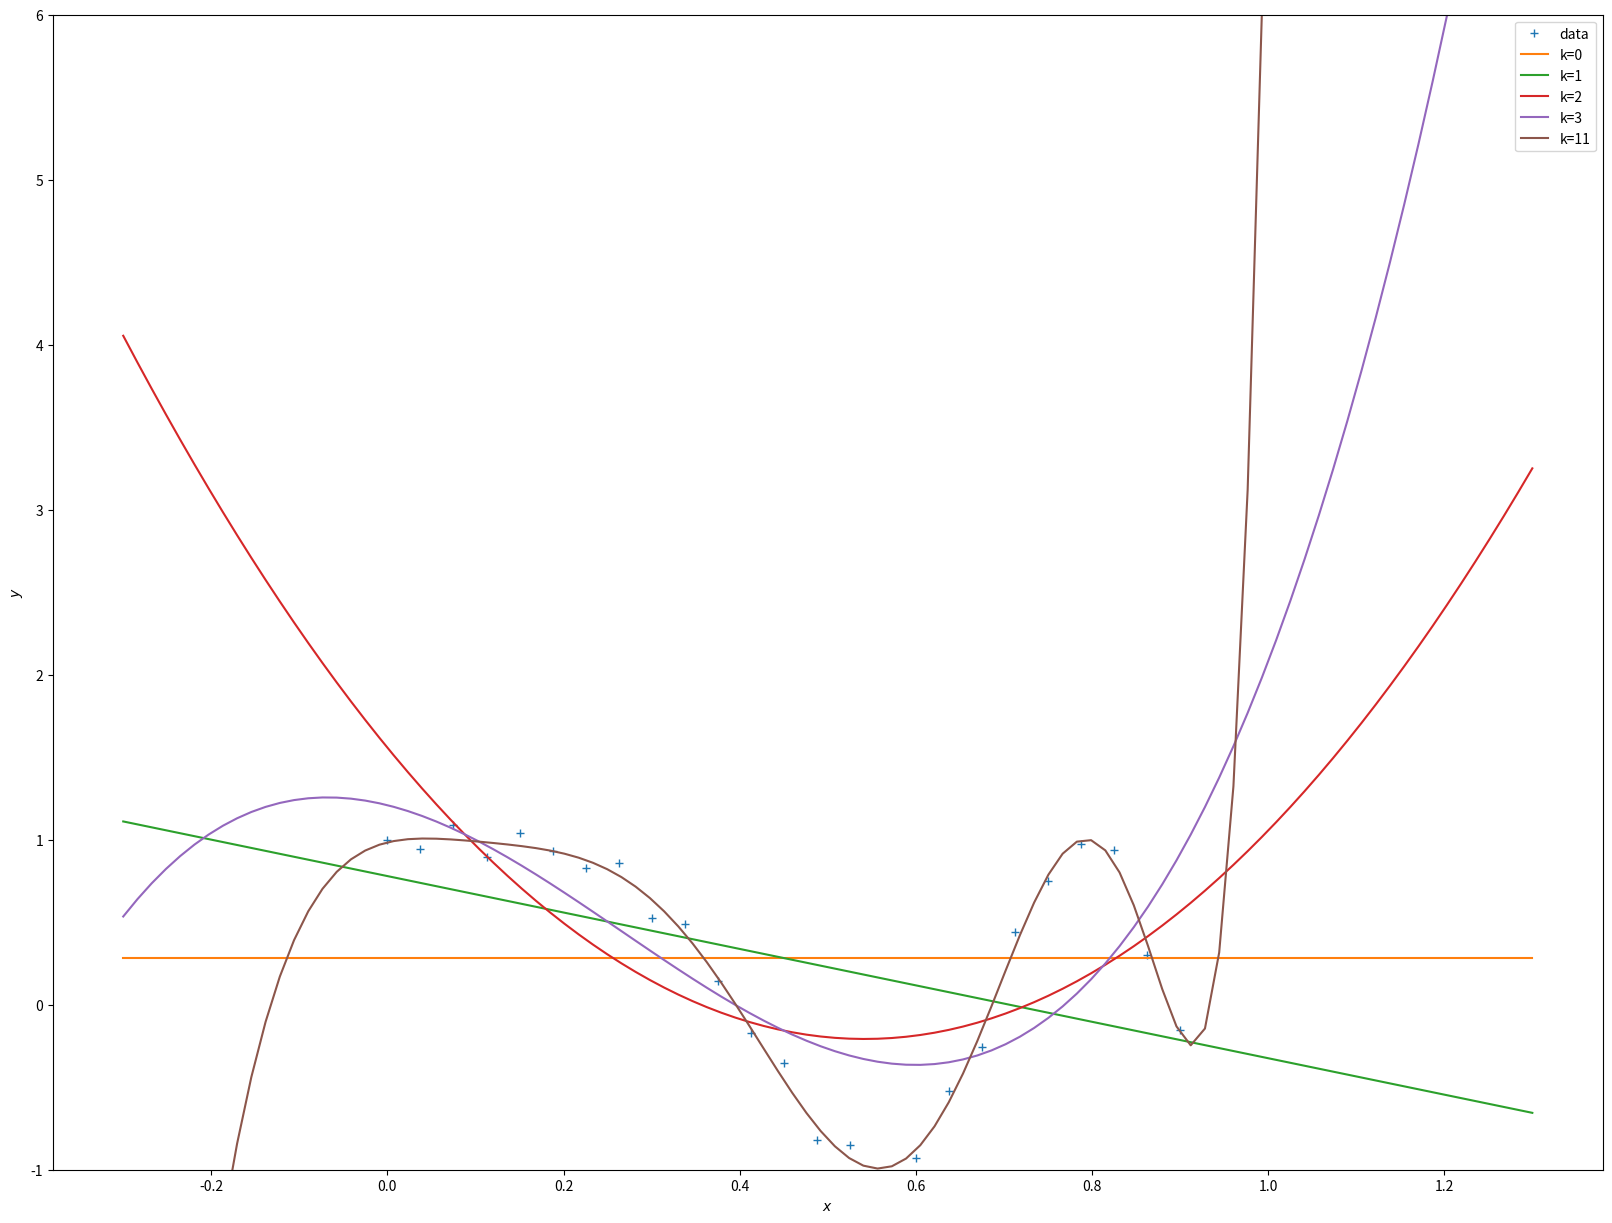
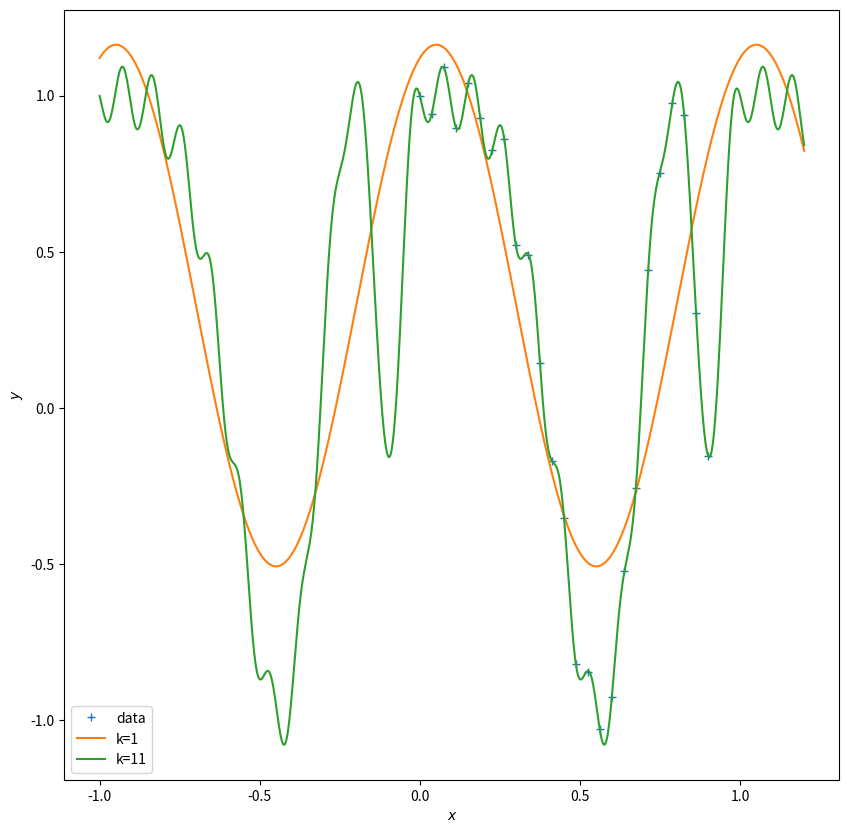
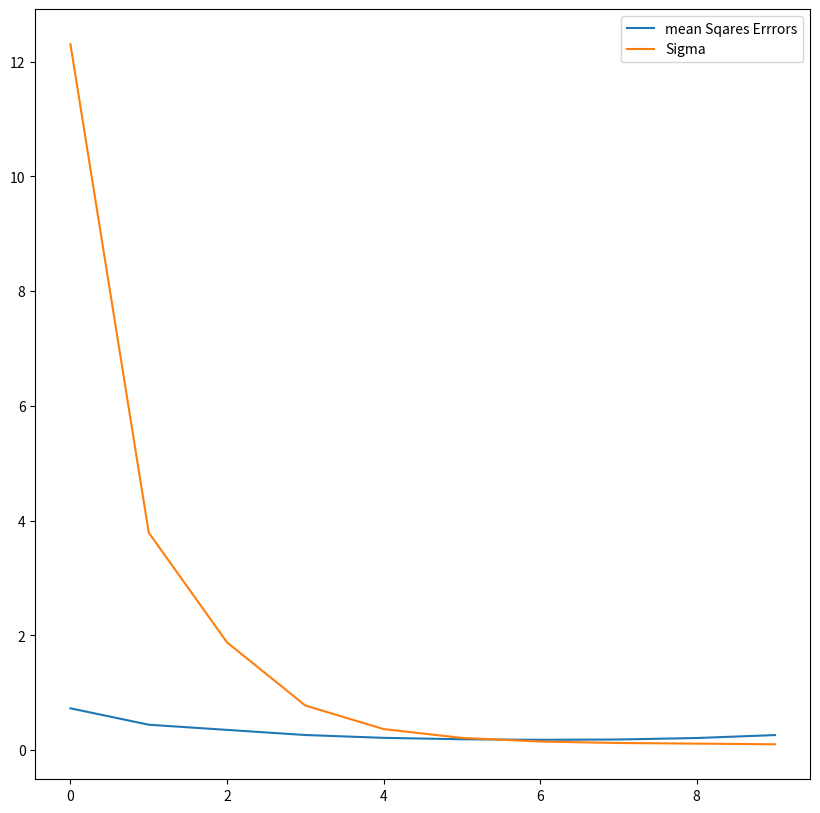
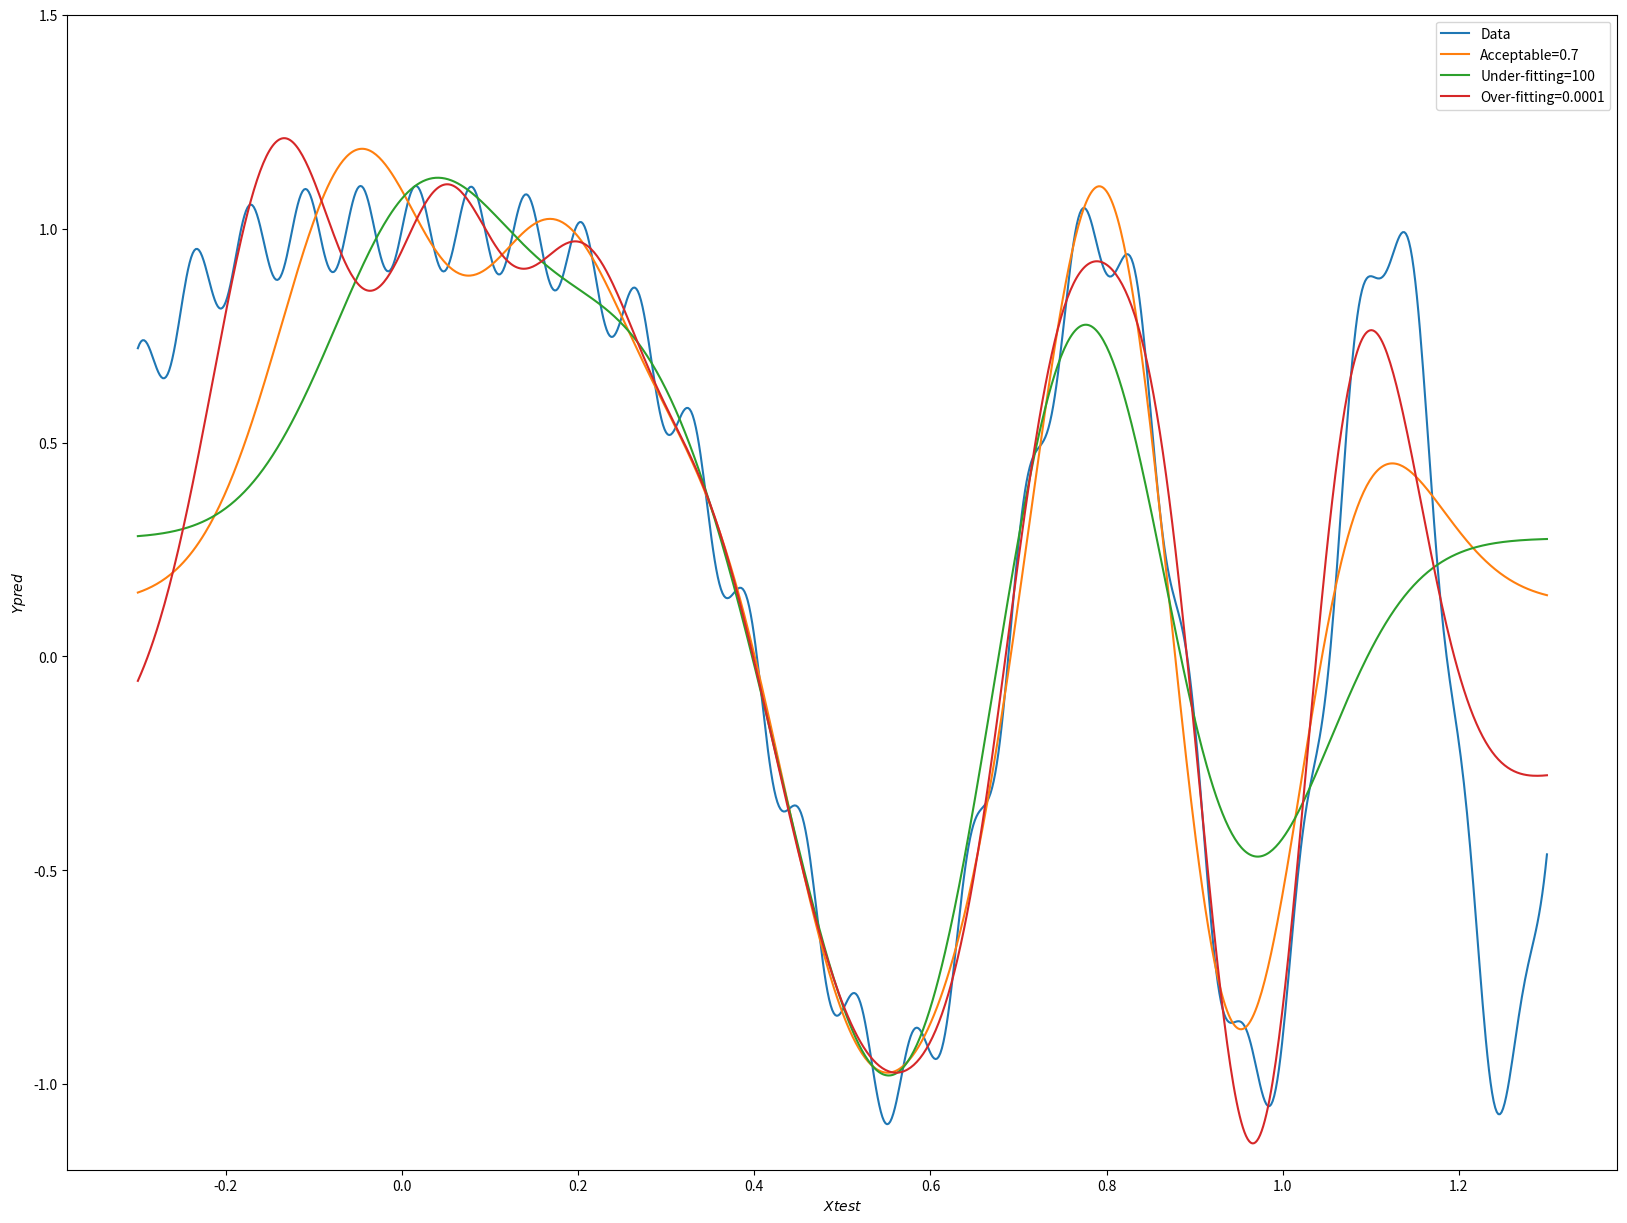

Python code for these plots, in order:

# coding: utf-8

# # 1- Linear Regression 

# In[1]:

import numpy as np
import matplotlib.pyplot as plt
get_ipython().magic('matplotlib inline')
N=25
X= np.reshape(np.linspace(0,0.9,N),(N,1))
Y=np.cos(10*X**2)+ 0.1*np.sin(100*X)


# In[2]:

#This function is for polynomial basis function

def poly_features(x, k):
    x = x.flatten()
    n = x.shape[0]
    
    #initialize Phi
    phi = np.zeros((n, k+1))
    
    phi = np.zeros((n, k+1)) ## <-- EDIT THIS LINE
    for i in range(n):
        for j in range(k+1):
            phi[i,j]= x[i]**j
    return phi


# In[3]:

#this function is to compute the maximum Likelihood
def nonlinear_features_maximum_likelihood(phi, y):
       
    jitter = 1e-08 # good for numerical stability
    k = phi.shape[1]  

    
    I=np.eye(k)
    a= np.linalg.inv(phi.T @ phi + jitter*I)
    theta_ml = a @ (phi.T @ y) 
  
    
    return theta_ml


# In[4]:

#this function is to compute the prediction with polynomial basis function

def Yprediction(k, xtest,xtrain):
    
    phi = poly_features(xtrain, k) 
    theta_ml = nonlinear_features_maximum_likelihood(phi,Y) # maximum likelihood estimator
    phi_test = poly_features(xtest, k)
    y_pred = phi_test @ theta_ml
    return y_pred 


# In[5]:

Xtest = np.linspace(-0.3,1.3,100).reshape(-1,1)
Y_pred0=Yprediction(0,Xtest,X)
Y_pred1=Yprediction(1,Xtest,X)
Y_pred2=Yprediction(2,Xtest,X)
Y_pred3=Yprediction(3,Xtest,X)
Y_pred11=Yprediction(11,Xtest,X)

plt.figure(figsize=[20,15])
plt.plot(X, Y, '+')
plt.plot(Xtest, Y_pred0)
plt.plot(Xtest, Y_pred1)
plt.plot(Xtest, Y_pred2)
plt.plot(Xtest, Y_pred3)
plt.plot(Xtest, Y_pred11)
plt.ylim(-1,6)
plt.xlabel("$x$")
plt.ylabel("$y$");
plt.legend(["data", "k=0", "k=1", "k=2", "k=3", "k=11"])


# In[6]:

#This function is for trigonometrie basis function
def trigonometrie(X, K):
    
    X = X.flatten()
    N= X.shape[0]
    
    # Compute the feature matrix in stages
    
    Phi = np.zeros((N, 2*K+1))
    for j in range(K+1):
        if (j==0):
            Phi[:,0]= np.ones((N))
        else:
            Phi[:,2*j-1]= np.sin(2*np.pi*j*X)
            Phi[:,2*j]= np.cos(2*np.pi*j*X)

    return Phi


# In[7]:

#This function is to compute the prediction with trigonometrie basis function

def Ypredictiontri(k, xtest,xtrain):
    Phi = trigonometrie(xtrain, k) 
    theta_ml = nonlinear_features_maximum_likelihood(Phi,Y) # maximum likelihood estimator
    Phi_test = trigonometrie(xtest, k)
    y_pred = Phi_test @ theta_ml
    return y_pred 


# In[8]:

Xtest = np.linspace(-1,1.2,1000).reshape(-1,1)
Y_predtri1=Ypredictiontri(1,Xtest,X)
Y_predtri11=Ypredictiontri(11,Xtest,X)
plt.figure(figsize=[10,10])
plt.plot(X, Y, '+')
plt.plot(Xtest, Y_predtri1)
plt.plot(Xtest, Y_predtri11)
plt.xlabel("$x$")
plt.ylabel("$y$");
plt.legend(["data", "k=1", "k=11"])


# In[9]:

# this function will help to divide the dataset during the cross validation

def decompositionDataset(X,i):
    N= X.shape[0]
    Xtrain= np.zeros((N-1))
    Xtest=np.zeros((1))
    k=0
    for j in range(N):
        if j==i:
            Xtest[0]= int(i)
        else:
            Xtrain[k]=int(j)
            k=k+1
        Xtrain=Xtrain.astype(int)
        Xtest=Xtest.astype(int)
    return(Xtrain,Xtest)    


# In[10]:

#this function computes the root-mean-squared-error (RMSE) between the y-values predicted 
def RMSE(y, ypred):
    N= len(y)
    S= (1/N)*(np.sum((y-ypred)**2))
    rmse = np.sqrt(S) 
    return rmse


# In[11]:

#Cross validation  in K iterations
def RMSEE(Kmax,X1):
    N= X1.shape[0]
    tab1= np.ones((N))
    tab2= np.ones((N))
    sigma= np.ones((Kmax))
    MLE= np.ones((Kmax))
    RMSEE =np.ones((Kmax))
    for k in range(Kmax):
        for i in range(N):
            xtrain,xtest= decompositionDataset(X1,i)
            
            Xtrain=X1[xtrain]
            Xtest=X1[xtest]
            
            Phitrain=trigonometrie(Xtrain, k)
            Phitest=trigonometrie(Xtest, k)
            
            Ytrain= Y[xtrain]
            ytest=Y[xtest]
            
            theta_ml= nonlinear_features_maximum_likelihood(Phitrain,Ytrain)
            
            ypred = Phitest @ theta_ml
            tab1[i]=ytest
            tab2[i]=ypred
            
        rmse= RMSE(tab1, tab2)
        RMSEE[k]= rmse
        Phite= trigonometrie(X1, k)
        teta= nonlinear_features_maximum_likelihood(Phite,Y)
        sigma[k]= Y.T @ Y + teta.T @ Phite.T @ Phite @ teta - 2* Y.T @ Phite @ teta
    
    return RMSEE,sigma

# plot
K=10
Kmax=range(K)
Errors, Sigma = RMSEE(K,X)
plt.figure(figsize=[10,10])
plt.plot(Kmax,Errors)
plt.plot(Kmax,Sigma)
plt.legend(["mean Sqares Errrors","Sigma"])
            


## 2- Bridge regression

# In[12]:

# This function is for gaussian basis function

def Gaussian_features(X, K):
    l=0.1
    mu=np.linspace(0,1,K).reshape(-1,1)
    X = X.flatten()
    N = X.shape[0]
    
    #initialize Phi
    Phi = np.zeros((N, K+1))
    # Compute the feature matrix in stages
    for j in range(K+1):
            if (j==0):
                Phi[:,j]=np.ones(N)
            else:
                Phi[:,j]=np.exp(-(X-mu[j-1])**2/(2*l**2))
            
    return Phi


# In[13]:

#compute Maximum A posteriori
def map_estimate_poly(Phi, y, K,lamda):
    I=np.eye(K+1)
    a=np.linalg.inv(Phi.T @ Phi +lamda*I)
    theta_map = a @ (Phi.T @ y)
    
    return theta_map


# In[14]:

Xtest= np.linspace(-0.3,1.3,900).reshape(-1,1)
print(Xtest.shape)
Ytest=np.cos(10*Xtest**2)+ 0.1*np.sin(100*Xtest)


# In[15]:

#This function is to compute the prediction with Gaussian basis function
def Ypredictgauss(k, xtest,ytest,lamda):
    Phi = Gaussian_features(X, k) # N x (K+1) feature matrix
    Phi_test = Gaussian_features(xtest, k)
    theta_map = map_estimate_poly(Phi_test, ytest, k,lamda) # maximum Aposteriori estimaton
    y_pred = Phi_test @ theta_map
    return y_pred 


# In[16]:

K=200
lamda1= 0.7
lamda2= 100
lamda3= 0.0001
Ypredit1= Ypredictgauss(K, Xtest,Ytest,lamda1)
Ypredit2= Ypredictgauss(K, Xtest,Ytest,lamda2)
Ypredit3= Ypredictgauss(K, Xtest,Ytest,lamda3)


plt.figure(figsize=[20,15])
plt.plot(Xtest, Ytest,)
plt.plot(Xtest, Ypredit1)
plt.plot(Xtest, Ypredit2)
plt.plot(Xtest, Ypredit3)
plt.ylim(-1.2,1.5)
plt.xlabel("$Xtest$")
plt.ylabel("$Ypred$");
plt.legend(["Data", "Acceptable=0.7", "Under-fitting=100","Over-fitting=0.0001"])


## 3- Bayesian Linear regression

# In[17]:

#function log marginal likelihood
def lml(alpha, beta,Phi,Y):
    N= Phi.shape[0]
    #N=Y
    I= np.eye((N))
    K= alpha*Phi @ Phi.T + beta*I
    lml= (-1/2)* Y.T @ np.linalg.inv(K) @ Y - (1/2)* (np.log(np.linalg.det(K))) - (N/2)* np.log(2*(np.pi))
    return lml


# In[18]:

#function compute the gradient of log marginal likelihood
def grad_lml(alpha, beta,Phi,Y):
   
    N= Phi.shape[0]
    I= np.eye((N))
    K= alpha*Phi @ Phi.T + beta*I
    A= np.linalg.inv(K)
    grad_alpha= (1/2)*(Y.T @ A @ (Phi @ Phi.T) @ A @ Y ) -(1/2)* np.trace(A @ (Phi @ Phi.T))
    grad_beta=  (1/2)*((Y.T @ A @ A @ Y ) -(1/2)*np.trace(A))
    
    return(grad_alpha, grad_beta )
    
    


# In[19]:

#function compute the gradient dessent
def gradient_dessent(alpha0, beta0,phi,y,Nummax,gamma):
    
    gradient= grad_lml(alpha0,beta0,phi,y)
    Tab_Alpha=np.array([alpha0])
    Tab_beta=np.array([beta0])
    i=1
    while ((i < Nummax)):
        alpha= Tab_Alpha[i-1] + gamma*gradient[0]
        beta= Tab_beta[i-1] + gamma*gradient[1]
        gradient= grad_lml(alpha,beta,phi,y)
        Tab_Alpha=np.append(Tab_Alpha,alpha)
        Tab_beta=np.append(Tab_beta,beta)
        loss_alpha= Tab_Alpha[i]-Tab_Alpha[i-1]
        loss_beta= Tab_beta[i]-Tab_beta[i-1]
        i=i+1
    return (Tab_Alpha, Tab_beta)


# In[20]:

#compute the Maximum likelihood with trigonometric basis function 
k=12
Phi= trigonometrie(X, k)
Alpha,beta= gradient_dessent(1, 1.1,Phi,Y,k,0.01)


# In[ ]:



